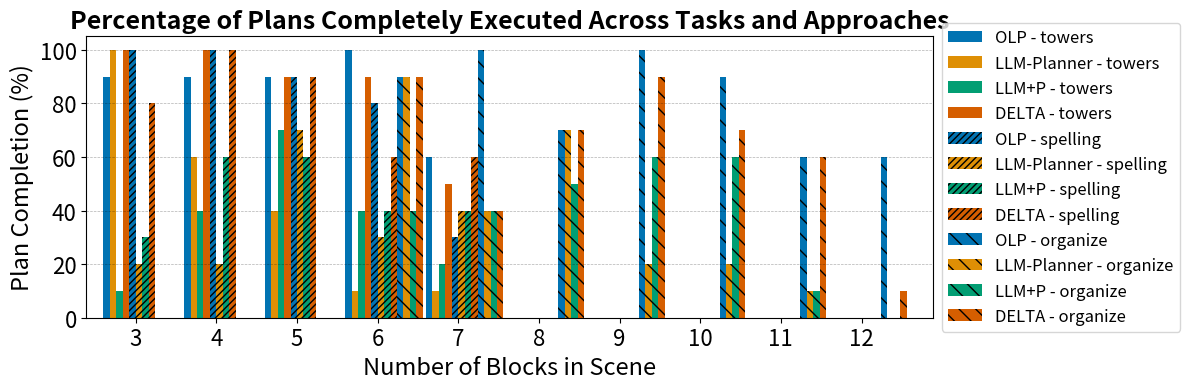

Python code for this plot:
import numpy as np
import scipy.stats as stats
import matplotlib.pyplot as plt
import seaborn as sns

# Avoid Type 3 fonts
plt.rcParams['pdf.fonttype'] = 42
plt.rcParams['ps.fonttype'] = 42


def make_plot():
	spelling = {
		"OLP": {
			"x": ["3", "4", "5", "6", "7"],
			"y": [100, 100, 90, 80, 30],
		},
		"LLM-Planner": {
			"x": ["3", "4", "5", "6", "7"],
			"y": [20, 20, 70, 30, 40],
		},
		"LLM+P": {
			"x": ["3", "4", "5", "6", "7"],
			"y": [30, 60, 60, 40, 40],
		},
		"DELTA": {
			"x": ["3", "4", "5", "6", "7"],
			"y": [80, 100, 90, 60, 60],
		},
	}

	towers = {
		"OLP": {
			"x": ["3", "4", "5", "6", "7"],
			"y": [90, 90, 90, 100, 60],
		},
		"LLM-Planner": {
			"x": ["3", "4", "5", "6", "7"],
			"y": [100, 60, 40, 10, 10],
		},
		"LLM+P": {
			"x": ["3", "4", "5", "6", "7"],
			"y": [10, 40, 70, 40, 20],
		},
		"DELTA": {
			"x": ["3", "4", "5", "6", "7"],
			"y": [100, 100, 90, 90, 50],
		},
	}

	organize = {
		"OLP": {
			"x": ["6", "7", "8", "9", "10", "11", "12"],
			"y": [90, 100, 70, 100, 90, 60, 60],
		},
		"LLM-Planner": {
			"x": ["6", "7", "8", "9", "10", "11", "12"],
			"y": [90, 40, 70, 20, 20, 10, 0],
		},
		"LLM+P": {
			"x": ["6", "7", "8", "9", "10", "11", "12"],
			"y": [40, 40, 50, 60, 60, 10, 0],
		},
		"DELTA": {
			"x": ["6", "7", "8", "9", "10", "11", "12"],
			"y": [90, 40, 70, 90, 70, 60, 10],
		},
	}


	# Set plot parameters
	fig, ax = plt.subplots(figsize=(12,4))
	width = 0.08 # width of bar

	patterns = [" ", "/////" , "\\\\" , "|" , "-" , "+" , "x", "o", "O", ".", "*" ]

	tasks = ["towers", "spelling", "organize"]
	methods = ["OLP", "LLM-Planner", "LLM+P", "DELTA"]
	for data in tasks:
		for z in methods:
			pattern = tasks.index(data)
			colour = methods.index(z)
			x_data = eval(data)[z]["x"]
			for x in range(len(x_data)):
				x_data[x] = int(x_data[x]) + (width * colour) + (width * pattern * len(methods))
			ax.bar(x_data, eval(data)[z]["y"], width, color=sns.color_palette('colorblind')[colour], label=f"{z} - {data}", hatch=patterns[pattern])

	ax.set_ylabel('Plan Completion (%)', fontsize=17)
	ax.set_ylim(0,105)
	ax.set_xticks(np.arange(3, 13) + (width * 4) + width/2)
	ax.set_xticklabels(np.arange(3, 13))
	ax.set_xlim(2.75,13.25)
	ax.set_xlabel('Number of Blocks in Scene', fontsize=17)
	ax.set_title('Percentage of Plans Completely Executed Across Tasks and Approaches', fontsize=18, fontweight='semibold')
	plt.xticks(fontsize=16)
	plt.yticks(fontsize=16)

	# see here about legend: https://stackoverflow.com/questions/4700614/how-to-put-the-legend-outside-the-plot
	ax.legend(loc='center left', bbox_to_anchor=(1, 0.5), fontsize=12)

	# Shrink current axis's height by 10% on the bottom
	box = ax.get_position()
	ax.set_position([box.x0, box.y0 + box.height * 0.1,
					box.width, box.height * 0.9])

	# Put a legend below current axis
	# ax.legend(loc='center right', bbox_to_anchor=(0.5, -0.4),
	# 		fancybox=True, shadow=True, ncol=5)

	# ax.legend()
	fig.tight_layout()

	plt.grid(True, 'major', 'y', ls='--', lw=.5, c='k', alpha=.3)
	# plt.xticks(rotation=45,ha='right')
	fig.tight_layout()
	plt.show()

if __name__ == "__main__":
	make_plot()
